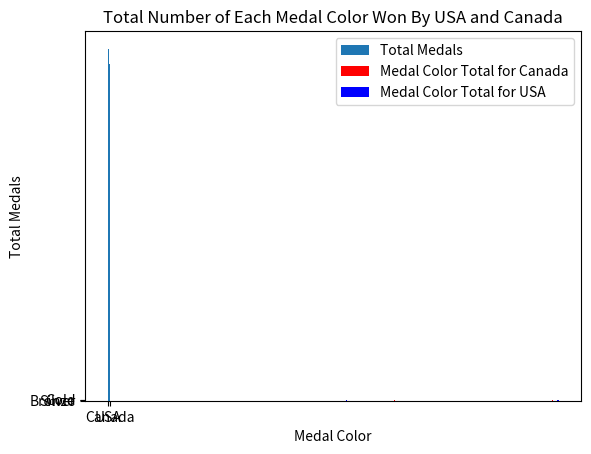

Reproduce this figure in Python.
import matplotlib.pyplot as plt

# bar chart 1
# total medals bar chart
countries = ["USA", "Canada"]
total_medals = [653, 625]

plt.bar(countries, total_medals, label="Total Medals")

plt.xlabel("Total Medals")
plt.ylabel("Country")
plt.title("Olympics Winter Medals 1896 - 2014")
plt.legend()
plt.show()

# bar chart 2
# bronze, silver and medal Canada and USA
total_canada = [107, 203, 315]
medal_canada = ["Bronze", "Silver", "Gold"]

total_usa = [167, 319, 169]
medal_usa = ["Bronze", "Silver", "Gold"]

plt.bar(total_canada, medal_canada, label="Medal Color Total for Canada", color="red")
plt.bar(total_usa, medal_usa, label="Medal Color Total for USA", color="blue")

plt.xlabel("Medal Color")
plt.ylabel("Total Medals")
plt.title("Total Number of Each Medal Color Won By USA and Canada")
plt.legend()
plt.show()

